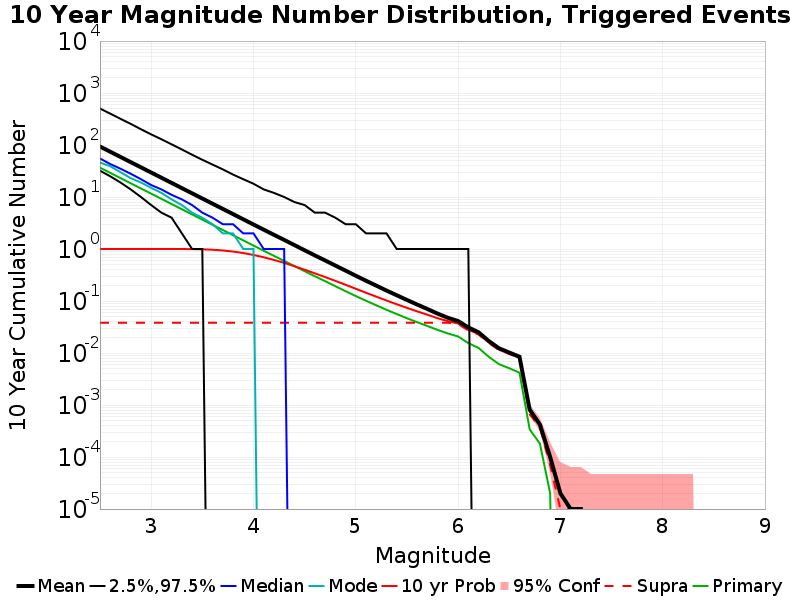

Data behind this chart, as committed beside it:
Mag, Mean, 2.5 %ile, 97.5 %ile, Median, Mode, 10 yr Probability, 10 yr Supra-Seis Prob, Primary Aftershocks Mean
2.5, 93.42, 32.0, 502.0, 55.0, 46.0, 1.0, 0.03813, 36.65
2.6, 74.23, 25.0, 401.0, 43.0, 39.0, 1.0, 0.03813, 29.12
2.7, 58.97, 19.0, 319.0, 35.0, 30.0, 1.0, 0.03813, 23.13
2.8, 46.83, 14.0, 255.0, 28.0, 23.0, 1.0, 0.03813, 18.37
2.9, 37.21, 10.0, 201.0, 22.0, 19.0, 1.0, 0.03813, 14.6
3.0, 29.56, 7.0, 160.0, 17.0, 15.0, 1.0, 0.03813, 11.6
3.1, 23.49, 5.0, 129.0, 14.0, 12.0, 1, 0.03813, 9.219
3.2, 18.66, 4.0, 103.0, 11.0, 9.0, 0.9998, 0.03813, 7.324
3.3, 14.83, 2.0, 82.0, 9.0, 7.0, 0.9987, 0.03813, 5.819
3.4, 11.77, 1.0, 65.0, 7.0, 5.0, 0.9951, 0.03813, 4.622
3.5, 9.351, 1.0, 52.0, 5.0, 4.0, 0.9864, 0.03813, 3.671
3.6, 7.431, 0.0, 42.0, 4.0, 3.0, 0.968, 0.03813, 2.917
3.7, 5.91, 0.0, 34.0, 3.0, 2.0, 0.9369, 0.03813, 2.322
3.8, 4.695, 0.0, 27.0, 3.0, 2.0, 0.8936, 0.03813, 1.847
3.9, 3.726, 0.0, 22.0, 2.0, 1.0, 0.8366, 0.03813, 1.465
4.0, 2.962, 0.0, 18.0, 2.0, 1.0, 0.768, 0.03813, 1.165
4.1, 2.353, 0.0, 14.0, 1.0, 0.0, 0.6932, 0.03813, 0.9266
4.2, 1.875, 0.0, 12.0, 1.0, 0.0, 0.616, 0.03813, 0.7379
4.3, 1.496, 0.0, 10.0, 1.0, 0.0, 0.541, 0.03813, 0.5904
4.4, 1.189, 0.0, 8.0, 0.0, 0.0, 0.4667, 0.03813, 0.4699
4.5, 0.9459, 0.0, 7.0, 0.0, 0.0, 0.3998, 0.03813, 0.3746
4.6, 0.7532, 0.0, 5.0, 0.0, 0.0, 0.3404, 0.03813, 0.2992
4.7, 0.6026, 0.0, 5.0, 0.0, 0.0, 0.2889, 0.03813, 0.241
4.8, 0.4808, 0.0, 4.0, 0.0, 0.0, 0.244, 0.03813, 0.1926
4.9, 0.3838, 0.0, 3.0, 0.0, 0.0, 0.2051, 0.03813, 0.1546
5.0, 0.3061, 0.0, 3.0, 0.0, 0.0, 0.1718, 0.03813, 0.1244
5.1, 0.2454, 0.0, 2.0, 0.0, 0.0, 0.1439, 0.03813, 0.1012
5.2, 0.1976, 0.0, 2.0, 0.0, 0.0, 0.1213, 0.03813, 0.08279
5.3, 0.1588, 0.0, 2.0, 0.0, 0.0, 0.1023, 0.03813, 0.06781
5.4, 0.129, 0.0, 1.0, 0.0, 0.0, 0.08668, 0.03813, 0.05613
5.5, 0.1048, 0.0, 1.0, 0.0, 0.0, 0.07373, 0.03813, 0.04663
5.6, 0.0855, 0.0, 1.0, 0.0, 0.0, 0.06322, 0.03813, 0.03909
5.7, 0.07008, 0.0, 1.0, 0.0, 0.0, 0.0545, 0.03813, 0.03306
5.8, 0.0572, 0.0, 1.0, 0.0, 0.0, 0.04666, 0.03813, 0.02778
5.9, 0.04755, 0.0, 1.0, 0.0, 0.0, 0.04093, 0.03813, 0.02376
6.0, 0.04118, 0.0, 1.0, 0.0, 0.0, 0.0369, 0.03597, 0.02078
6.1, 0.03105, 0.0, 1.0, 0.0, 0.0, 0.02793, 0.02718, 0.0155
6.2, 0.02506, 0.0, 0.0, 0.0, 0.0, 0.02331, 0.02264, 0.01251
6.3, 0.01699, 0.0, 0.0, 0.0, 0.0, 0.01604, 0.01552, 0.00844
6.4, 0.0123, 0.0, 0.0, 0.0, 0.0, 0.01173, 0.01139, 0.0061
6.5, 0.01021, 0.0, 0.0, 0.0, 0.0, 0.00988, 0.00958, 0.00509
6.6, 0.00848, 0.0, 0.0, 0.0, 0.0, 0.0083, 0.00812, 0.00418
6.7, 8.1E-4, 0.0, 0.0, 0.0, 0.0, 8.0E-4, 6.6E-4, 3.4E-4
6.8, 4.2E-4, 0.0, 0.0, 0.0, 0.0, 4.2E-4, 3.7E-4, 1.8E-4
6.9, 1.0E-4, 0.0, 0.0, 0.0, 0.0, 1.0E-4, 7.0E-5, 2.0E-5
7.0, 2.0E-5, 0.0, 0.0, 0.0, 0.0, 2.0E-5, 1.0E-5, 0.0
7.1, 1.0E-5, 0.0, 0.0, 0.0, 0.0, 1.0E-5, 1.0E-5, 0.0
7.2, 1.0E-5, 0.0, 0.0, 0.0, 0.0, 1.0E-5, 1.0E-5, 0.0
7.3, 0.0, 0.0, 0.0, 0.0, 0.0, 0.0, 0.0, 0.0
7.4, 0.0, 0.0, 0.0, 0.0, 0.0, 0.0, 0.0, 0.0
7.5, 0.0, 0.0, 0.0, 0.0, 0.0, 0.0, 0.0, 0.0
7.6, 0.0, 0.0, 0.0, 0.0, 0.0, 0.0, 0.0, 0.0
7.7, 0.0, 0.0, 0.0, 0.0, 0.0, 0.0, 0.0, 0.0
7.8, 0.0, 0.0, 0.0, 0.0, 0.0, 0.0, 0.0, 0.0
7.9, 0.0, 0.0, 0.0, 0.0, 0.0, 0.0, 0.0, 0.0
8.0, 0.0, 0.0, 0.0, 0.0, 0.0, 0.0, 0.0, 0.0
8.1, 0.0, 0.0, 0.0, 0.0, 0.0, 0.0, 0.0, 0.0
8.2, 0.0, 0.0, 0.0, 0.0, 0.0, 0.0, 0.0, 0.0
8.3, 0.0, 0.0, 0.0, 0.0, 0.0, 0.0, 0.0, 0.0
8.4, 0.0, 0.0, 0.0, 0.0, 0.0, 0.0, 0.0, 0.0
... 6 more rows
